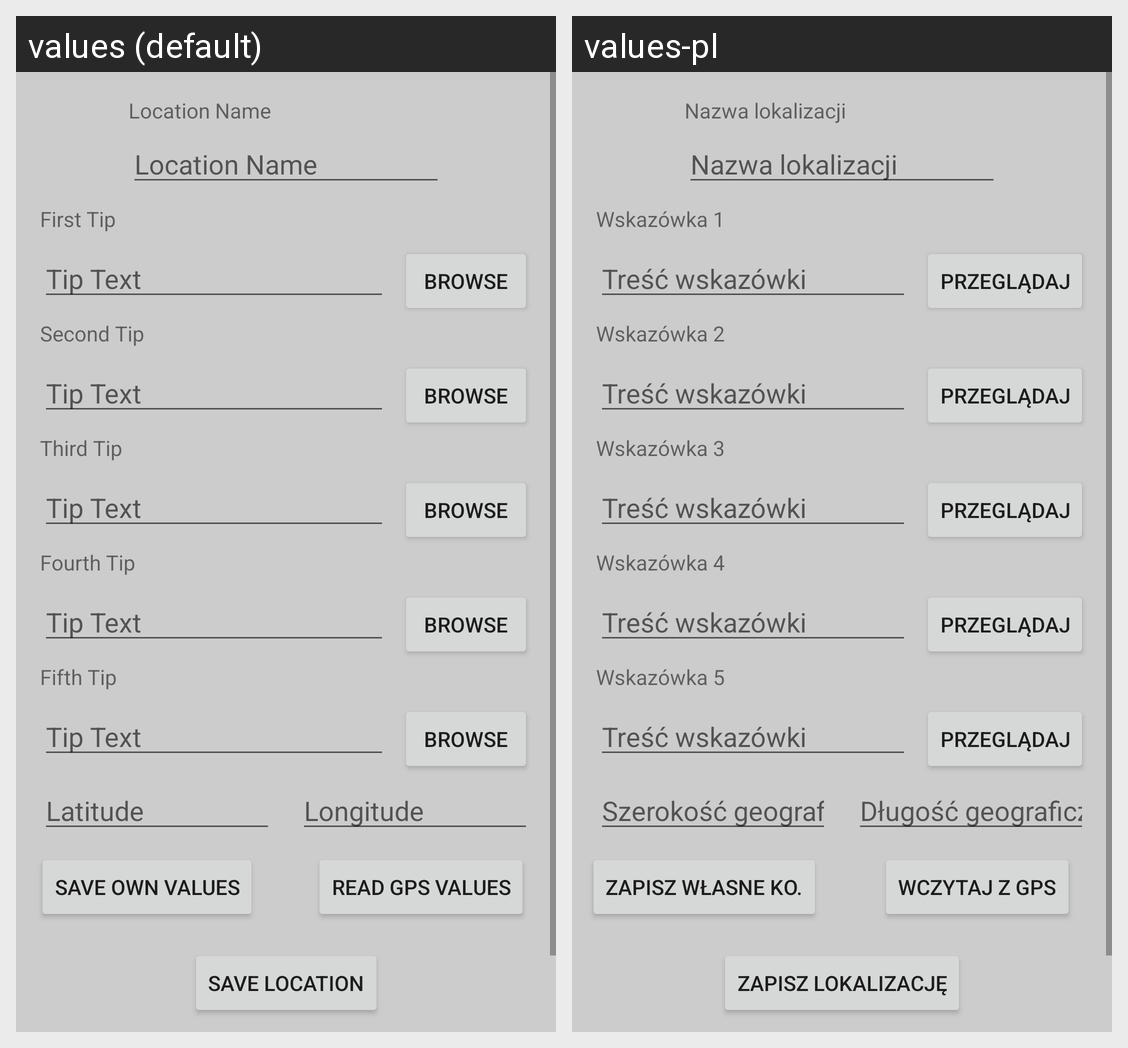

This grid shows one Android layout under two languages. Give, for every string resource on the screen, its name, the default text and each shown locale's text.
Android screen res/layout/fragment_add_locations.xml rendered under 2 locales, left to right: values (default), values-pl. Device: Nexus 5 (rendered at 1080×1920; each locale shown at half size, 540×960, under a caption strip naming it); theme Theme.AndroidApp.
Strings drawn on this screen, with the default value and each locale's value (text and hints the layout hard-codes, and strings that could not be matched under every locale, appear in the picture but are not listed):

registrationPage_browse
  values: Browse
  values-pl: Przeglądaj

addLocationPage_saveWrittenValuesText
  values: Save own values
  values-pl: Zapisz własne ko.

addLocationPage_saveActualValuesText
  values: Read GPS values
  values-pl: Wczytaj z GPS

save_location
  values: Save location
  values-pl: Zapisz Lokalizację

location_name
  values: Location Name
  values-pl: Nazwa lokalizacji

tip_text
  values: Tip Text
  values-pl: Treść wskazówki

longitude
  values: Longitude
  values-pl: Długość geograficzna

latitude
  values: Latitude
  values-pl: Szerokość geograficzna

first_tip
  values: First Tip
  values-pl: Wskazówka 1

second_tip
  values: Second Tip
  values-pl: Wskazówka 2

third_tip
  values: Third Tip
  values-pl: Wskazówka 3

fourth_tip
  values: Fourth Tip
  values-pl: Wskazówka 4

fifth_tip
  values: Fifth Tip
  values-pl: Wskazówka 5
